5-way image classification set "Classifier" from GitHub (Meisdy/abb-vision-quality-inspection); label vocabulary: blue correct, correct yellow, mix, red correct, yellow correct.

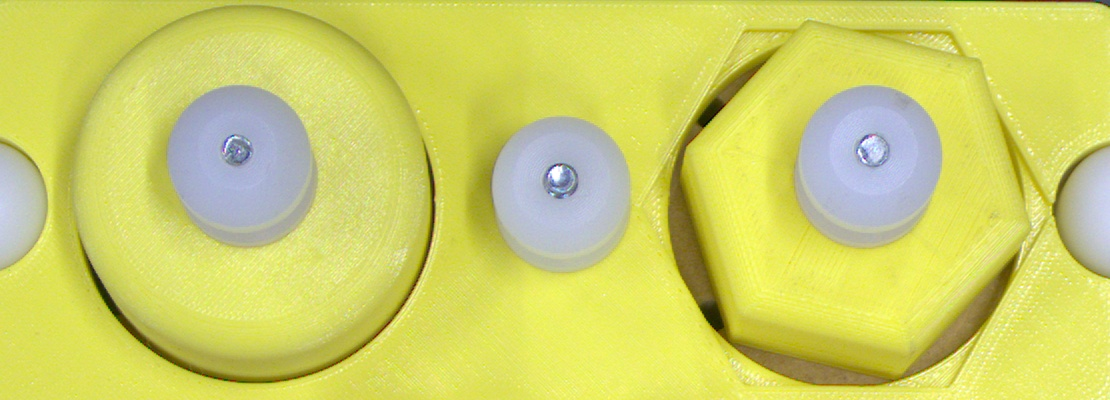
Label: yellow correct

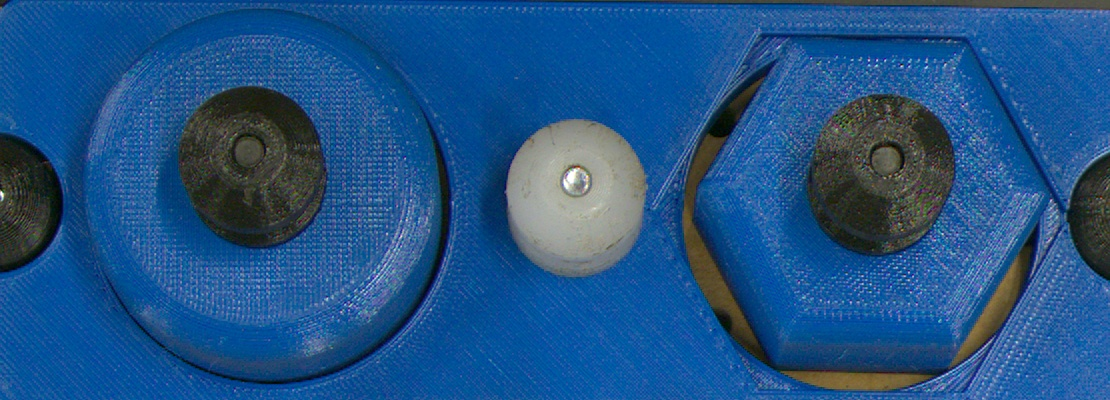
Label: blue correct

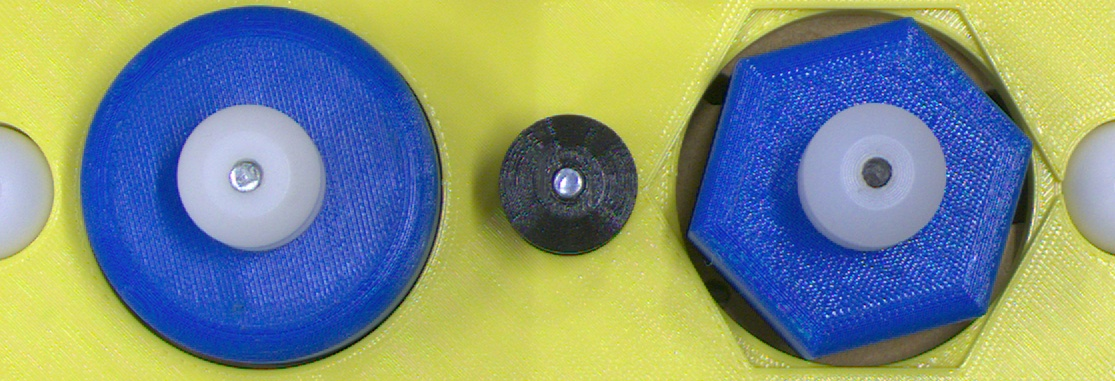
Label: mix

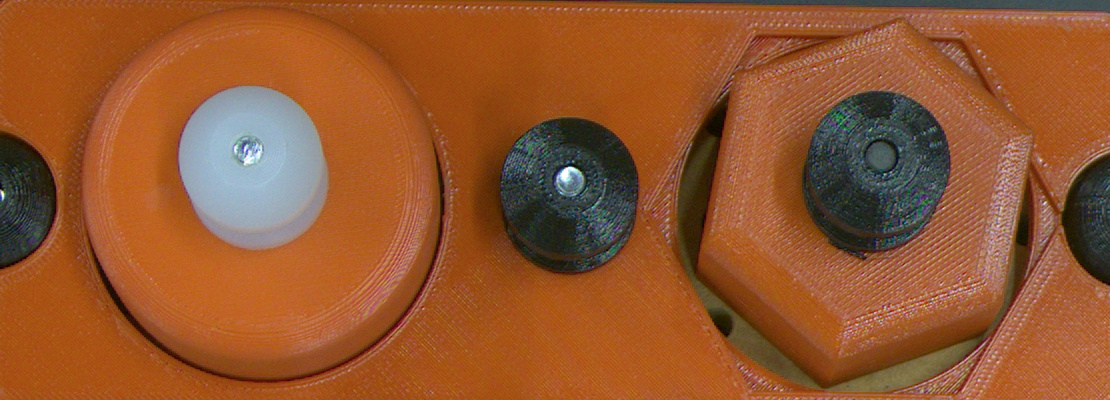
Label: red correct

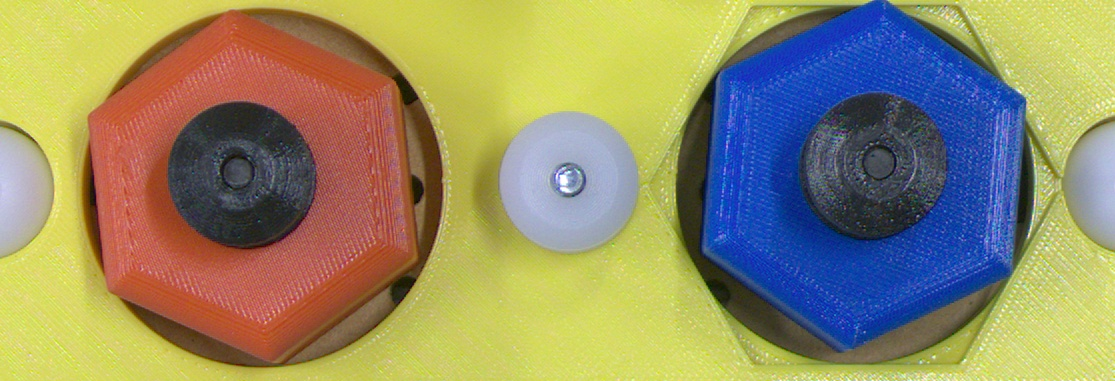
Label: mix

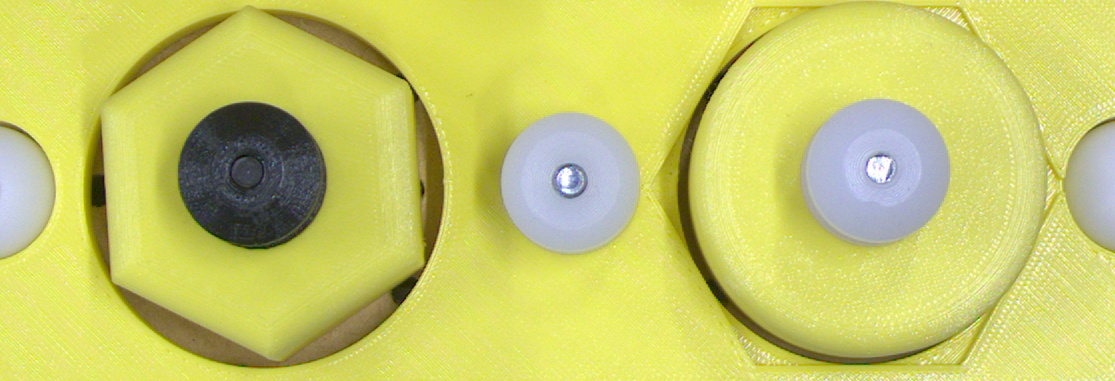
Label: mix
